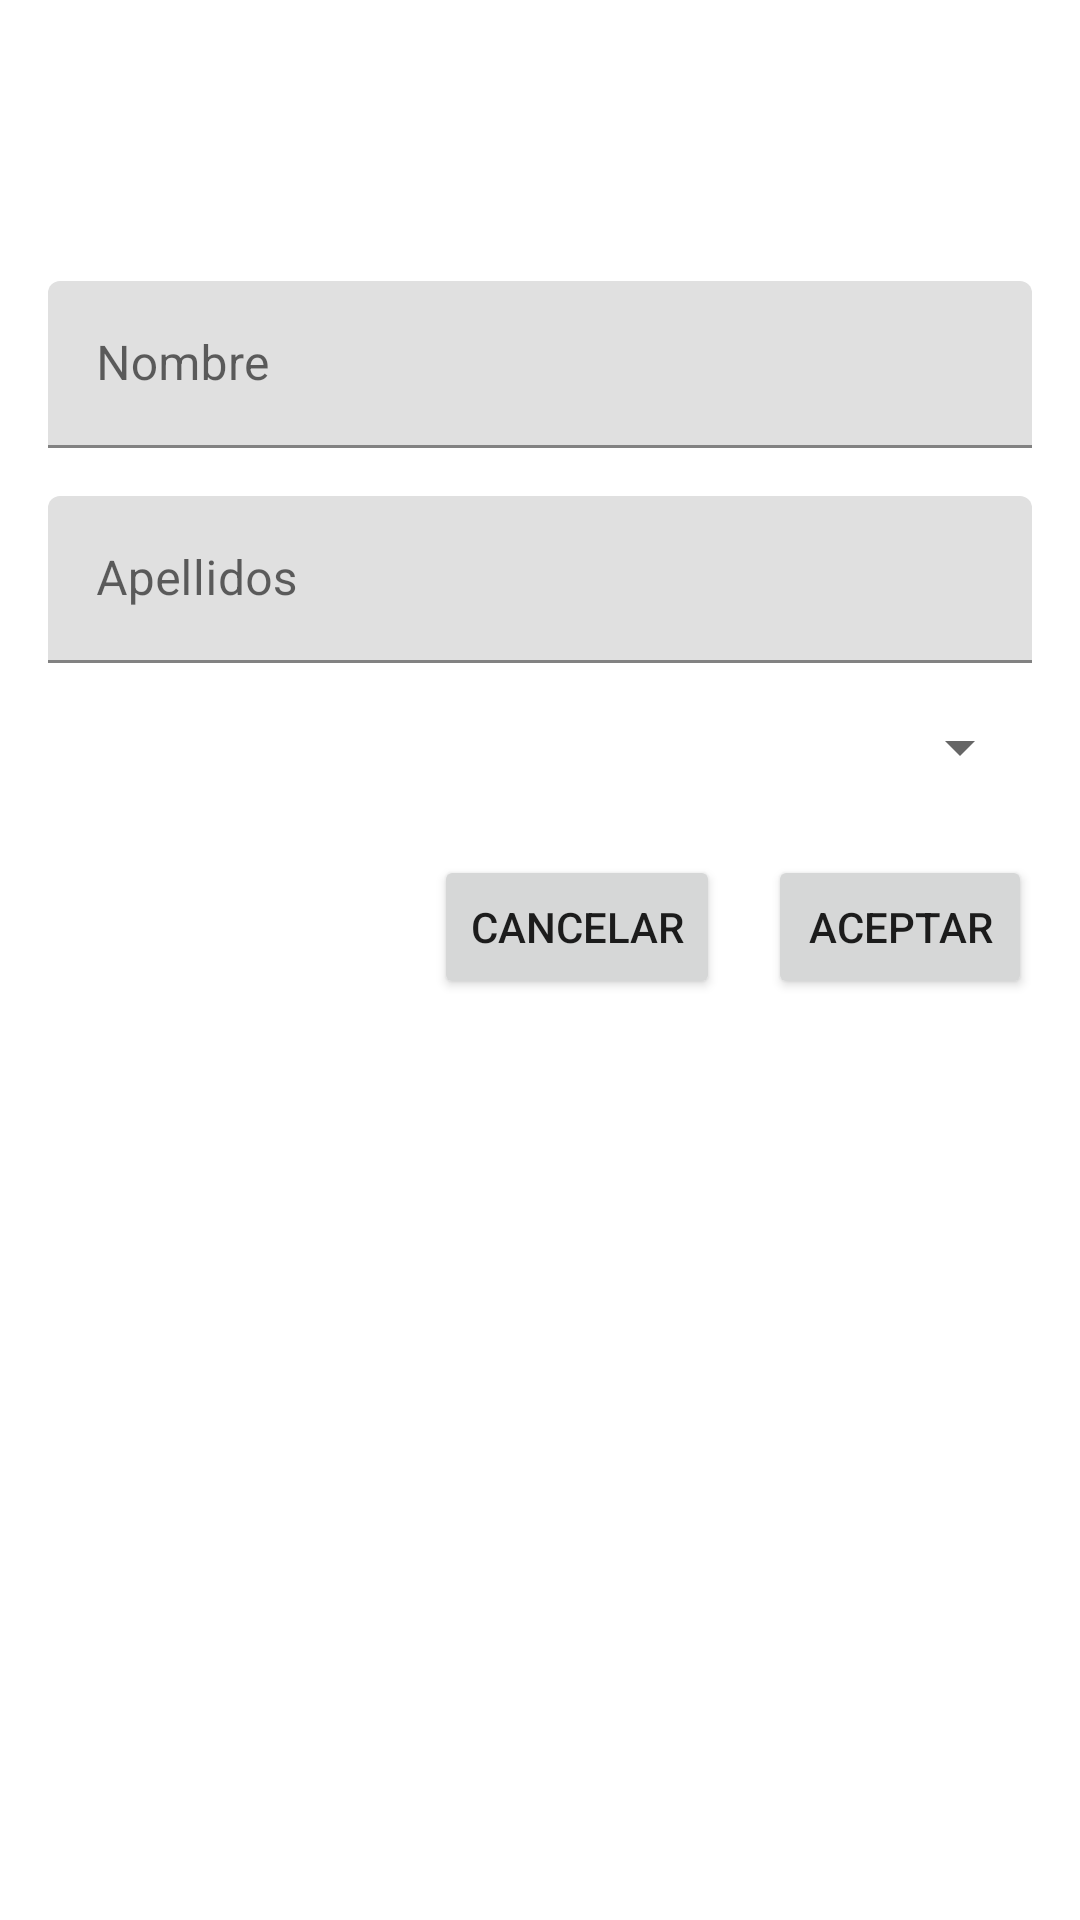

The Android layout XML behind this screen, and the referenced resources:
<!-- AndroidManifest.xml: application theme Theme.Proyecto_Cliente -->
<!-- res/layout/activity_formulario.xml -->
<?xml version="1.0" encoding="utf-8"?>
<androidx.constraintlayout.widget.ConstraintLayout
    xmlns:android="http://schemas.android.com/apk/res/android"
    xmlns:app="http://schemas.android.com/apk/res-auto"
    xmlns:tools="http://schemas.android.com/tools"
    android:layout_width="match_parent"
    android:layout_height="match_parent"
    tools:context=".FormularioActivity">
    <com.google.android.material.textfield.TextInputLayout
        android:id="@+id/textInputLayout"
        android:layout_width="0dp"
        android:layout_height="wrap_content"
        android:layout_marginStart="16dp"
        android:layout_marginTop="139dp"
        android:layout_marginEnd="16dp"
        android:layout_marginBottom="536dp"
        app:layout_constraintBottom_toBottomOf="parent"
        app:layout_constraintEnd_toEndOf="parent"
        app:layout_constraintStart_toStartOf="parent"
        app:layout_constraintTop_toTopOf="parent">
        <com.google.android.material.textfield.TextInputEditText
            android:id="@+id/tietNombre"
            android:layout_width="match_parent"
            android:layout_height="wrap_content"
            android:hint="Nombre" />
    </com.google.android.material.textfield.TextInputLayout>
    <com.google.android.material.textfield.TextInputLayout
        android:id="@+id/textInputLayout2"
        android:layout_width="0dp"
        android:layout_height="wrap_content"
        android:layout_marginTop="16dp"
        app:layout_constraintEnd_toEndOf="@+id/textInputLayout"
        app:layout_constraintStart_toStartOf="@+id/textInputLayout"
        app:layout_constraintTop_toBottomOf="@+id/textInputLayout">
        <com.google.android.material.textfield.TextInputEditText
            android:id="@+id/tietApellidos"
            android:layout_width="match_parent"
            android:layout_height="wrap_content"
            android:hint="Apellidos" />
    </com.google.android.material.textfield.TextInputLayout>
    <Spinner
        android:id="@+id/spinner"
        android:layout_width="0dp"
        android:layout_height="wrap_content"
        android:layout_marginTop="16dp"
        app:layout_constraintEnd_toEndOf="@+id/textInputLayout2"
        app:layout_constraintStart_toStartOf="@+id/textInputLayout2"
        app:layout_constraintTop_toBottomOf="@+id/textInputLayout2" />
    <Button
        android:id="@+id/buttonAceptar"
        android:layout_width="wrap_content"
        android:layout_height="wrap_content"
        android:layout_marginTop="24dp"
        android:text="Aceptar"
        app:layout_constraintEnd_toEndOf="@+id/textInputLayout2"
        app:layout_constraintTop_toBottomOf="@+id/spinner" />
    <Button
        android:id="@+id/buttonCancelar"
        android:layout_width="wrap_content"
        android:layout_height="wrap_content"
        android:layout_marginEnd="16dp"
        android:text="Cancelar"
        app:layout_constraintBottom_toBottomOf="@+id/buttonAceptar"
        app:layout_constraintEnd_toStartOf="@+id/buttonAceptar"
        app:layout_constraintTop_toTopOf="@+id/buttonAceptar" />
</androidx.constraintlayout.widget.ConstraintLayout>
<!-- resources referenced by this layout -->
<resources>
  <style name="Theme.Proyecto_Cliente" parent="Theme.MaterialComponents.DayNight.DarkActionBar">
          
          <item name="colorPrimary">@color/purple_500</item>
          <item name="colorPrimaryVariant">@color/purple_700</item>
          <item name="colorOnPrimary">@color/white</item>
          
          <item name="colorSecondary">@color/teal_200</item>
          <item name="colorSecondaryVariant">@color/teal_700</item>
          <item name="colorOnSecondary">@color/black</item>
          
          <item name="android:statusBarColor">?attr/colorPrimaryVariant</item>
          
      </style>
  <!-- not gathered from this repository: default colours our renderer supplied (Android Studio template values) -->
  <color name="purple_500">#FF6200EE</color>
  <color name="purple_700">#FF3700B3</color>
  <color name="teal_200">#FF03DAC5</color>
  <color name="teal_700">#FF018786</color>
  <color name="black">#FF000000</color>
  <color name="white">#FFFFFFFF</color>
</resources>
